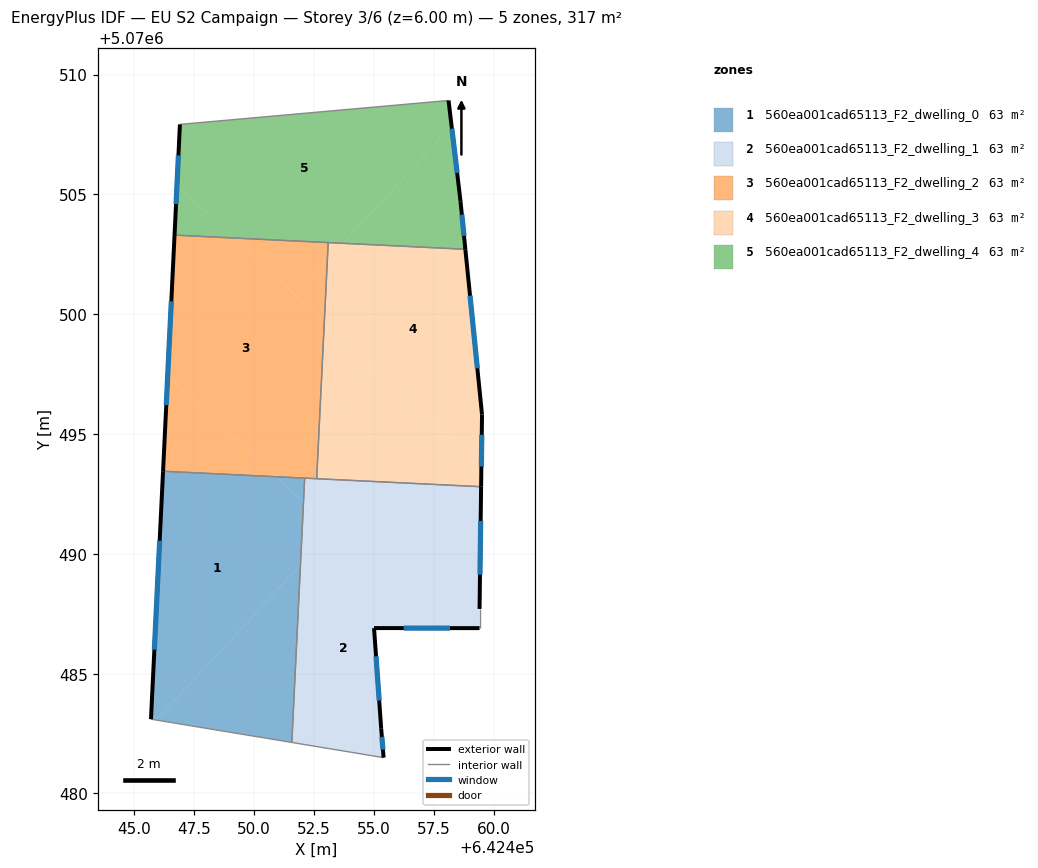
=== STOREY PLAN SPEC (per zone: floor XY polygon, exterior-wall plan segments, windows/doors) ===
zone 1: 560ea001cad65113_F2_dwelling_0  (63.3 m²)
  floor: (642450.93, 5070493.22) (642452.07, 5070492.16) (642451.94, 5070489.53) (642445.93, 5070483.06) (642445.70, 5070483.10) (642446.21, 5070493.45)
  floor: (642451.94, 5070489.53) (642451.58, 5070482.13) (642445.93, 5070483.06)
  floor: (642452.12, 5070493.16) (642452.07, 5070492.16) (642450.93, 5070493.22)
  exterior wall: (642446.21, 5070493.45) – (642445.70, 5070483.10)  [10.4 m]
    window: (642446.07, 5070490.55) – (642445.85, 5070486.00)  [6.0 m²]
  interior walls: 3
zone 2: 560ea001cad65113_F2_dwelling_1  (63.3 m²)
  floor: (642457.73, 5070486.90) (642455.01, 5070486.90) (642455.31, 5070482.70) (642455.41, 5070481.50) (642451.58, 5070482.13) (642451.94, 5070489.53) (642453.31, 5070491.01)
  floor: (642453.31, 5070491.01) (642451.94, 5070489.53) (642452.07, 5070492.16)
  floor: (642459.48, 5070492.80) (642459.41, 5070487.70) (642459.41, 5070486.90) (642457.73, 5070486.90) (642452.07, 5070492.16) (642452.12, 5070493.16)
  exterior wall: (642455.41, 5070481.50) – (642455.31, 5070482.70)  [1.2 m]
    window: (642455.38, 5070481.83) – (642455.34, 5070482.36)  [0.7 m²]
  exterior wall: (642459.41, 5070487.70) – (642459.48, 5070492.80)  [5.1 m]
    window: (642459.43, 5070489.13) – (642459.46, 5070491.37)  [3.0 m²]
  exterior wall: (642455.01, 5070486.90) – (642459.41, 5070486.90)  [4.4 m]
    window: (642456.24, 5070486.90) – (642458.18, 5070486.90)  [2.6 m²]
  exterior wall: (642455.31, 5070482.70) – (642455.01, 5070486.90)  [4.2 m]
    window: (642455.23, 5070483.88) – (642455.09, 5070485.72)  [2.4 m²]
  interior walls: 5
zone 3: 560ea001cad65113_F2_dwelling_2  (63.3 m²)
  floor: (642452.72, 5070495.28) (642452.62, 5070493.13) (642450.93, 5070493.22) (642450.86, 5070493.28)
  floor: (642452.94, 5070499.67) (642452.72, 5070495.28) (642450.86, 5070493.28) (642446.40, 5070497.42) (642446.69, 5070503.30) (642449.16, 5070503.18)
  floor: (642453.06, 5070502.26) (642452.94, 5070499.67) (642451.71, 5070500.81)
  floor: (642450.93, 5070493.22) (642446.21, 5070493.45) (642446.40, 5070497.42)
  floor: (642453.10, 5070502.99) (642453.06, 5070502.26) (642451.71, 5070500.81) (642449.16, 5070503.18)
  exterior wall: (642446.69, 5070503.30) – (642446.21, 5070493.45)  [9.9 m]
    window: (642446.55, 5070500.54) – (642446.34, 5070496.21)  [5.7 m²]
  interior walls: 4
zone 4: 560ea001cad65113_F2_dwelling_3  (63.3 m²)
  floor: (642458.82, 5070502.71) (642459.52, 5070495.81) (642459.49, 5070493.59) (642452.94, 5070499.67) (642453.06, 5070502.26) (642453.71, 5070502.96)
  floor: (642459.49, 5070493.59) (642459.48, 5070492.80) (642452.62, 5070493.13) (642452.72, 5070495.28) (642455.01, 5070497.74)
  floor: (642453.71, 5070502.96) (642453.06, 5070502.26) (642453.10, 5070502.99)
  floor: (642455.01, 5070497.74) (642452.72, 5070495.28) (642452.94, 5070499.67)
  exterior wall: (642459.52, 5070495.81) – (642458.82, 5070502.71)  [6.9 m]
    window: (642459.32, 5070497.74) – (642459.02, 5070500.77)  [4.0 m²]
  exterior wall: (642459.48, 5070492.80) – (642459.52, 5070495.81)  [3.0 m]
    window: (642459.49, 5070493.64) – (642459.51, 5070494.96)  [1.7 m²]
  interior walls: 3
zone 5: 560ea001cad65113_F2_dwelling_4  (63.3 m²)
  floor: (642458.12, 5070508.92) (642458.25, 5070507.84) (642453.71, 5070502.96) (642449.16, 5070503.18) (642446.79, 5070505.38) (642446.91, 5070507.92)
  floor: (642458.25, 5070507.84) (642458.62, 5070504.71) (642458.82, 5070502.71) (642453.71, 5070502.96)
  floor: (642449.16, 5070503.18) (642446.69, 5070503.30) (642446.79, 5070505.38)
  exterior wall: (642458.62, 5070504.71) – (642458.12, 5070508.92)  [4.2 m]
    window: (642458.48, 5070505.89) – (642458.26, 5070507.74)  [2.5 m²]
  exterior wall: (642458.82, 5070502.71) – (642458.62, 5070504.71)  [2.0 m]
    window: (642458.76, 5070503.27) – (642458.68, 5070504.15)  [1.2 m²]
  exterior wall: (642446.91, 5070507.92) – (642446.69, 5070503.30)  [4.6 m]
    window: (642446.85, 5070506.62) – (642446.75, 5070504.59)  [2.7 m²]
  interior walls: 3

=== DERIVED (storey summary) ===
Building: EU S2 Campaign
Storey: 3 of 6  (floor level z = 6.00 m)
Storey gross floor area: 316.5 m²
Zones on this storey: 5
  - 560ea001cad65113_F2_dwelling_0: floor 63.3 m²; exterior wall 10.4 m (31.1 m²); 1 window(s) 6.0 m²; WWR 19.3%
  - 560ea001cad65113_F2_dwelling_1: floor 63.3 m²; exterior wall 14.9 m (44.8 m²); 4 window(s) 8.7 m²; WWR 19.3%
  - 560ea001cad65113_F2_dwelling_2: floor 63.3 m²; exterior wall 9.9 m (29.6 m²); 1 window(s) 5.7 m²; WWR 19.3%
  - 560ea001cad65113_F2_dwelling_3: floor 63.3 m²; exterior wall 9.9 m (29.8 m²); 2 window(s) 5.8 m²; WWR 19.3%
  - 560ea001cad65113_F2_dwelling_4: floor 63.3 m²; exterior wall 10.9 m (32.6 m²); 3 window(s) 6.3 m²; WWR 19.3%
Zone adjacency (shared interzone walls):
  - 560ea001cad65113_F2_dwelling_0 ↔ 560ea001cad65113_F2_dwelling_1
  - 560ea001cad65113_F2_dwelling_0 ↔ 560ea001cad65113_F2_dwelling_2
  - 560ea001cad65113_F2_dwelling_1 ↔ 560ea001cad65113_F2_dwelling_2
  - 560ea001cad65113_F2_dwelling_1 ↔ 560ea001cad65113_F2_dwelling_3
  - 560ea001cad65113_F2_dwelling_2 ↔ 560ea001cad65113_F2_dwelling_3
  - 560ea001cad65113_F2_dwelling_2 ↔ 560ea001cad65113_F2_dwelling_4
  - 560ea001cad65113_F2_dwelling_3 ↔ 560ea001cad65113_F2_dwelling_4